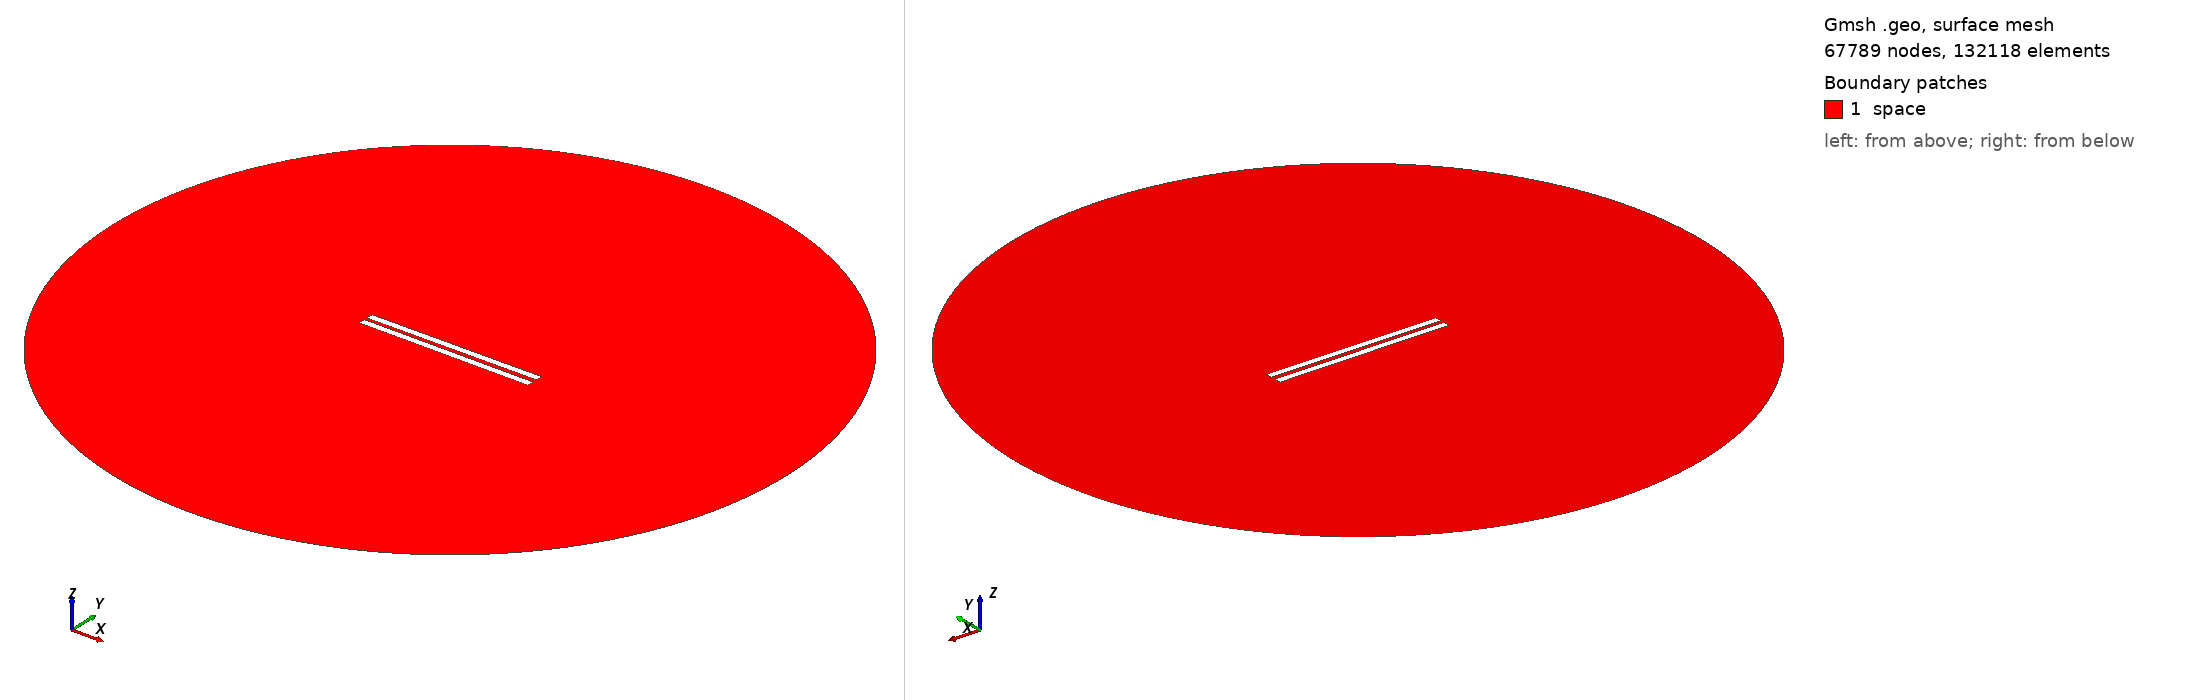

Gmsh geometry script, surface-meshed: 67789 nodes, 132118 surface elements. Boundary patches (legend numbers): 1 space. Left view from above one corner, right view from below the opposite corner. Legend entries are the model's physical surfaces. The drawing asked Gmsh for element sizes between 1% and 20% of the model's largest extent; the script's own settings can give other sizes.

=== geometry_angle_0.33333333333333337.geo (drawn) ===
// Set the geometry kernel
SetFactory("OpenCASCADE");

//---------------------------------------
// Rectangles
//---------------------------------------

// Rectangle 1 (top)
Point(1) = {-50, 1, 0, 1.0};
Point(2) = { 50, 1, 0, 1.0};
Point(3) = { 50, 5, 0, 1.0};
Point(4) = {-50, 5, 0, 1.0};

Line(1) = {1, 2};
Line(2) = {2, 3};
Line(3) = {3, 4};
Line(4) = {4, 1};

Line Loop(1) = {1, 2, 3, 4};
Plane Surface(1) = {1};

Rotate { {0, 0, 1}, {-50,  1,  0}, 0.006 } {
  Surface{1};
}

// Rectangle 2 (bottom)
Point(5) = {-50, -1, 0, 1.0};
Point(6) = { 50, -1, 0, 1.0};
Point(7) = { 50,  -5, 0, 1.0};
Point(8) = {-50,  -5, 0, 1.0};

Line(5) = {5, 6};
Line(6) = {6, 7};
Line(7) = {7, 8};
Line(8) = {8, 5};

Line Loop(2) = {5, 6, 7, 8};
Plane Surface(2) = {2}; 


//---------------------------------------
// Circle
//---------------------------------------

// Define points
Point(9) = {0, 0, 0};        // Center
Point(10) = {200, 0, 0};     // Start point
Point(11) = {0, 200, 0};     // 90 degrees
Point(12) = {-200, 0, 0};    // 180 degrees
Point(13) = {0, -200, 0};    // 270 degrees

// Define circle arcs (each needs start, center, end)
Circle(9) = {10, 9, 11};
Circle(10) = {11, 9, 12};
Circle(11) = {12, 9, 13};
Circle(12) = {13, 9, 10};

// Define curve loop and surface if needed
Curve Loop(3) = {9, 10, 11, 12};
Surface(3) = {3};

//---------------------------------------
// Define Physical Groups
//---------------------------------------                

//--- Physical Curves
// Physical groups for boundaries
Physical Line("force_segment", 10) = {1};
Physical Line("upper_plate", 11) = {2, 3, 4};
Physical Line("lower_plate", 12) = {5, 6, 7, 8};
Physical Line("boundary", 20) = {9, 10, 11, 12};

// Subtract Rectangles from Circle
BooleanDifference{ Surface{3}; Delete; }{ Surface{1}; Surface{2}; Delete; }
//--- Physical Surfaces
Physical Surface("space", 30) = {3};


//---------------------------------------
// Fine mesh near the plates
//--------------------------------------- 

// Define a distance field for mesh refinement
Field[1] = Distance;
Field[1].CurvesList = {1, 2, 3, 4, 5, 6, 7, 8};  // Rectangle curves
Field[1].NumPointsPerCurve = 200;

// Define threshold field to control mesh size based on distance to attractor
Field[2] = Threshold;
Field[2].IField = 1;
Field[2].LcMin = 0.1; // Minimum element size near the attractor
Field[2].LcMax = 10;  // Maximum element size away from the attractor
Field[2].DistMin = 0.01;
Field[2].DistMax = 40;

Background Field = 2;

//---------------------------------------
// 6. Generate the Mesh
//---------------------------------------
Mesh 2;  // 2D mesh generation
